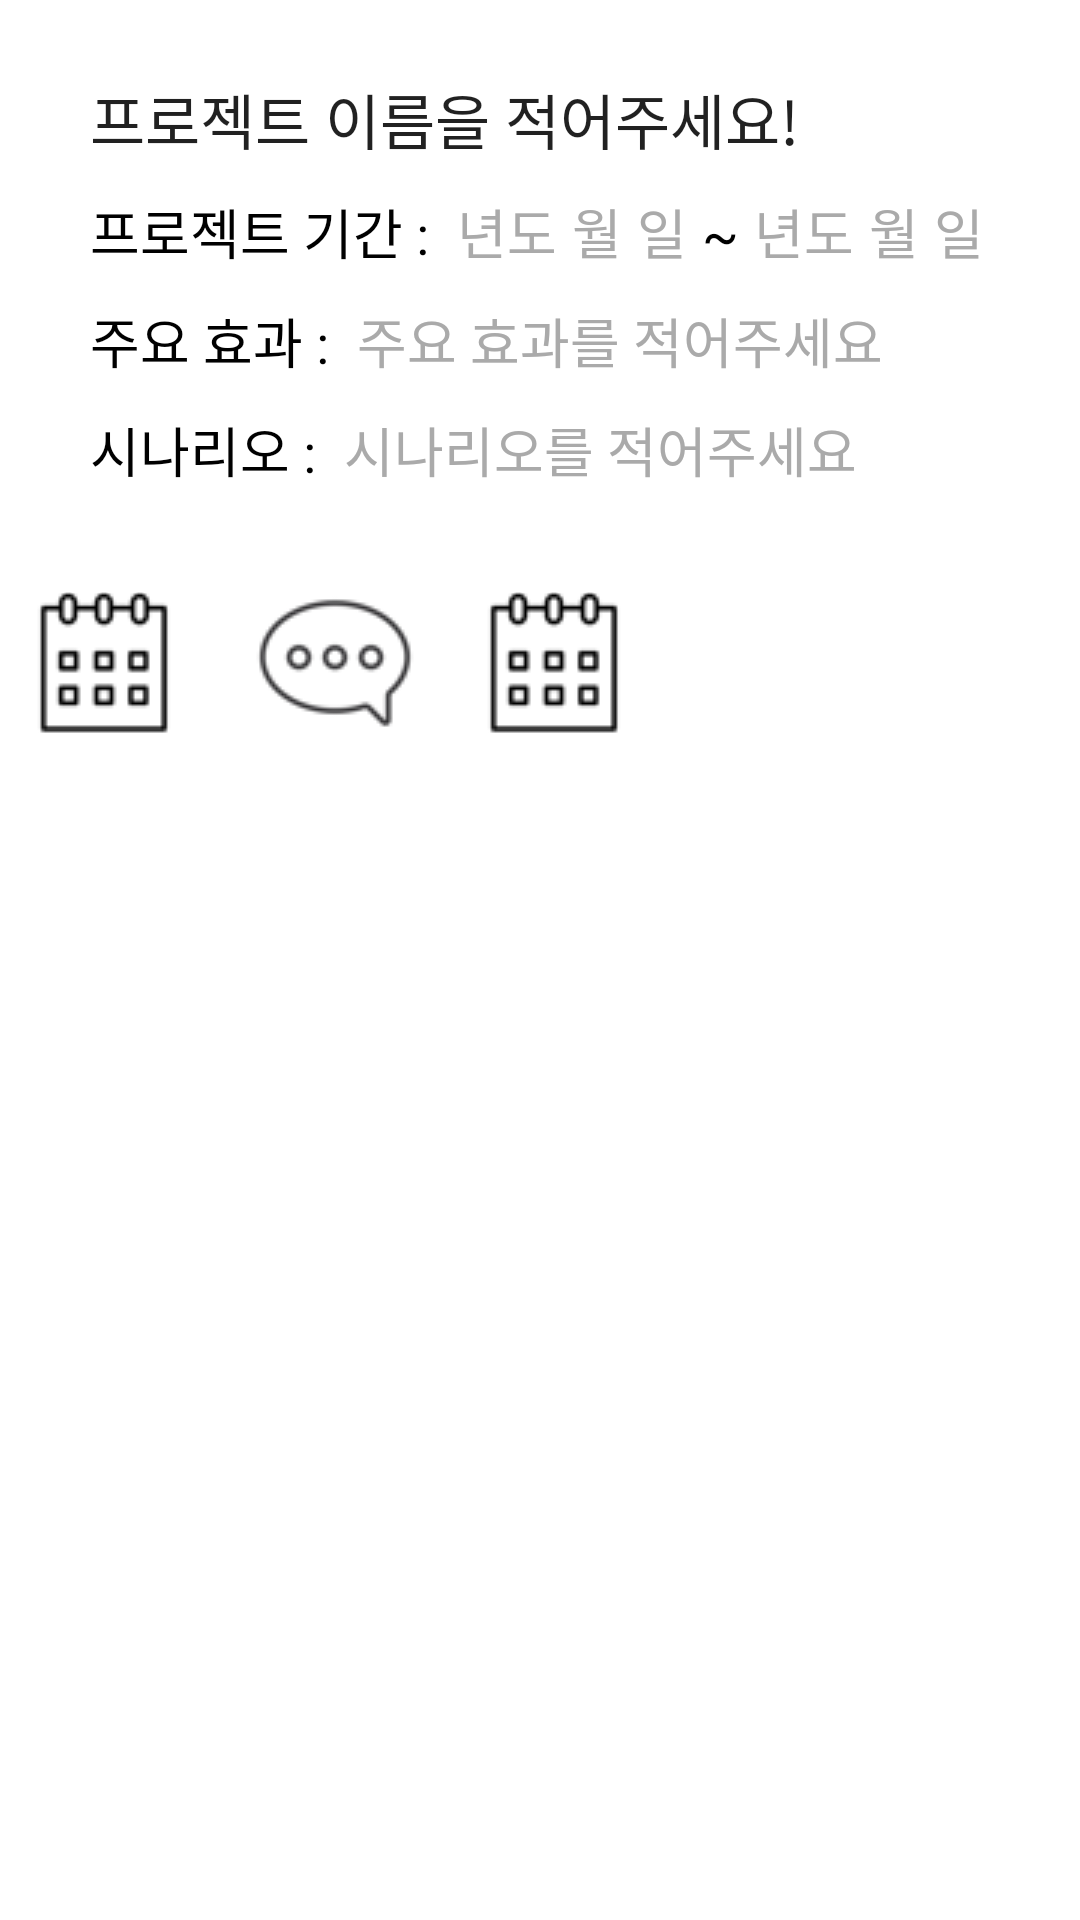

This screen was rendered from an Android layout file. Write that file and the resources it references.
<!-- AndroidManifest.xml: application theme AppTheme -->
<!-- res/layout/activity_planning.xml -->
<?xml version="1.0" encoding="utf-8"?>
<LinearLayout xmlns:android="http://schemas.android.com/apk/res/android"
    xmlns:app="http://schemas.android.com/apk/res-auto"
    xmlns:tools="http://schemas.android.com/tools"
    android:layout_width="match_parent"
    android:layout_height="match_parent"
    android:orientation="vertical"
    android:background="@android:color/white"
    tools:context=".PlanningActivity">

    <EditText
        android:layout_width="wrap_content"
        android:layout_height="wrap_content"
        android:layout_marginStart="30dp"
        android:layout_marginTop="25dp"
        android:background="@android:color/transparent"
        android:text="프로젝트 이름을 적어주세요!"
        android:textSize="20dp"/>

    <LinearLayout
        android:layout_width="match_parent"
        android:layout_height="wrap_content"
        android:orientation="horizontal">
        <TextView
            android:layout_width="wrap_content"
            android:layout_height="wrap_content"
            android:layout_marginTop="10dp"
            android:layout_marginStart="30dp"
            android:text="프로젝트 기간 : "
            android:textColor="@android:color/black"
            android:textSize="18dp" />

        <EditText
            android:layout_width="wrap_content"
            android:layout_height="wrap_content"
            android:layout_marginTop="10dp"
            android:layout_marginStart="5dp"
            android:background="@android:color/transparent"
            android:text="년도"
            android:textColor="@android:color/darker_gray"
            android:textSize="18dp"/>

        <EditText
            android:layout_width="wrap_content"
            android:layout_height="wrap_content"
            android:layout_marginTop="10dp"
            android:layout_marginStart="5dp"
            android:background="@android:color/transparent"
            android:textColor="@android:color/darker_gray"
            android:text="월"
            android:textSize="18dp"/>

        <EditText
            android:layout_width="wrap_content"
            android:layout_height="wrap_content"
            android:layout_marginTop="10dp"
            android:layout_marginStart="5dp"
            android:background="@android:color/transparent"
            android:text="일"
            android:textColor="@android:color/darker_gray"
            android:textSize="18dp"/>

        <TextView
            android:layout_width="wrap_content"
            android:layout_height="wrap_content"
            android:layout_marginTop="10dp"
            android:layout_marginStart="5dp"
            android:text="~"
            android:textColor="@android:color/black"
            android:textSize="18dp" />

        <EditText
            android:layout_width="wrap_content"
            android:layout_height="wrap_content"
            android:layout_marginTop="10dp"
            android:layout_marginStart="5dp"
            android:background="@android:color/transparent"
            android:text="년도"
            android:textColor="@android:color/darker_gray"
            android:textSize="18dp"/>

        <EditText
            android:layout_width="wrap_content"
            android:layout_height="wrap_content"
            android:layout_marginTop="10dp"
            android:layout_marginStart="5dp"
            android:background="@android:color/transparent"
            android:text="월"
            android:textColor="@android:color/darker_gray"
            android:textSize="18dp"/>

        <EditText
            android:layout_width="wrap_content"
            android:layout_height="wrap_content"
            android:layout_marginTop="10dp"
            android:layout_marginStart="5dp"
            android:background="@android:color/transparent"
            android:text="일"
            android:textColor="@android:color/darker_gray"
            android:textSize="18dp"/>

    </LinearLayout>

    <LinearLayout
        android:layout_width="match_parent"
        android:layout_height="wrap_content"
        android:orientation="horizontal">

        <TextView
            android:layout_width="wrap_content"
            android:layout_height="wrap_content"
            android:layout_marginStart="30dp"
            android:layout_marginTop="10dp"
            android:text="주요 효과 : "
            android:textColor="@android:color/black"
            android:textSize="18dp" />

        <EditText
            android:layout_width="wrap_content"
            android:layout_height="wrap_content"
            android:layout_marginStart="5dp"
            android:layout_marginTop="10dp"
            android:background="@android:color/transparent"
            android:text="주요 효과를 적어주세요"
            android:textColor="@android:color/darker_gray"
            android:textSize="18dp" />
    </LinearLayout>

    <LinearLayout
        android:layout_width="match_parent"
        android:layout_height="wrap_content"
        android:orientation="horizontal" >
        <TextView
            android:layout_width="wrap_content"
            android:layout_height="wrap_content"
            android:layout_marginTop="10dp"
            android:layout_marginStart="30dp"
            android:text="시나리오 : "
            android:textColor="@android:color/black"
            android:textSize="18dp" />

        <EditText
            android:layout_width="wrap_content"
            android:layout_height="wrap_content"
            android:layout_marginTop="10dp"
            android:layout_marginStart="5dp"
            android:background="@android:color/transparent"
            android:text="시나리오를 적어주세요"
            android:textColor="@android:color/darker_gray"
            android:textSize="18dp"/>
    </LinearLayout>

    <LinearLayout
        android:layout_width="match_parent"
        android:layout_height="wrap_content"
        android:orientation="horizontal"
        android:layout_marginTop="25dp">

    <ImageButton
        android:id="@+id/timetable"
        android:layout_width="69dp"
        android:layout_height="47dp"
        android:layout_gravity="center"
        android:src="@drawable/timetable" />

        <ImageButton
            android:id="@+id/chat"
            android:layout_width="71dp"
            android:layout_height="62dp"
            android:layout_gravity="center"
            android:layout_marginLeft="10dp"
            android:layout_marginTop="4dp"
            android:src="@drawable/chat" />

        <ImageButton
            android:id="@+id/calendar"
            android:layout_width="69dp"
            android:layout_height="47dp"
            android:layout_gravity="center"
            android:src="@drawable/timetable" />

    </LinearLayout>

</LinearLayout>
<!-- resources referenced by this layout -->
<resources>
  <!-- drawable chat: png bitmap (drawable, 2377 bytes) -->
  <!-- drawable timetable: png bitmap (drawable, 2528 bytes) -->
  <style name="AppTheme" parent="Theme.AppCompat.Light.DarkActionBar">
          
          <item name="colorPrimary">@color/colorPrimary</item>
          <item name="colorPrimaryDark">@color/colorPrimaryDark</item>
          <item name="colorAccent">@color/colorAccent</item>
          <item name="windowActionBar">false</item>
          <item name="windowNoTitle">true</item>
      </style>
  <!-- not gathered from this repository: default colours our renderer supplied (Android Studio template values) -->
  <color name="colorPrimary">#FF6200EE</color>
  <color name="colorPrimaryDark">#FF3700B3</color>
  <color name="colorAccent">#FF03DAC5</color>
</resources>
